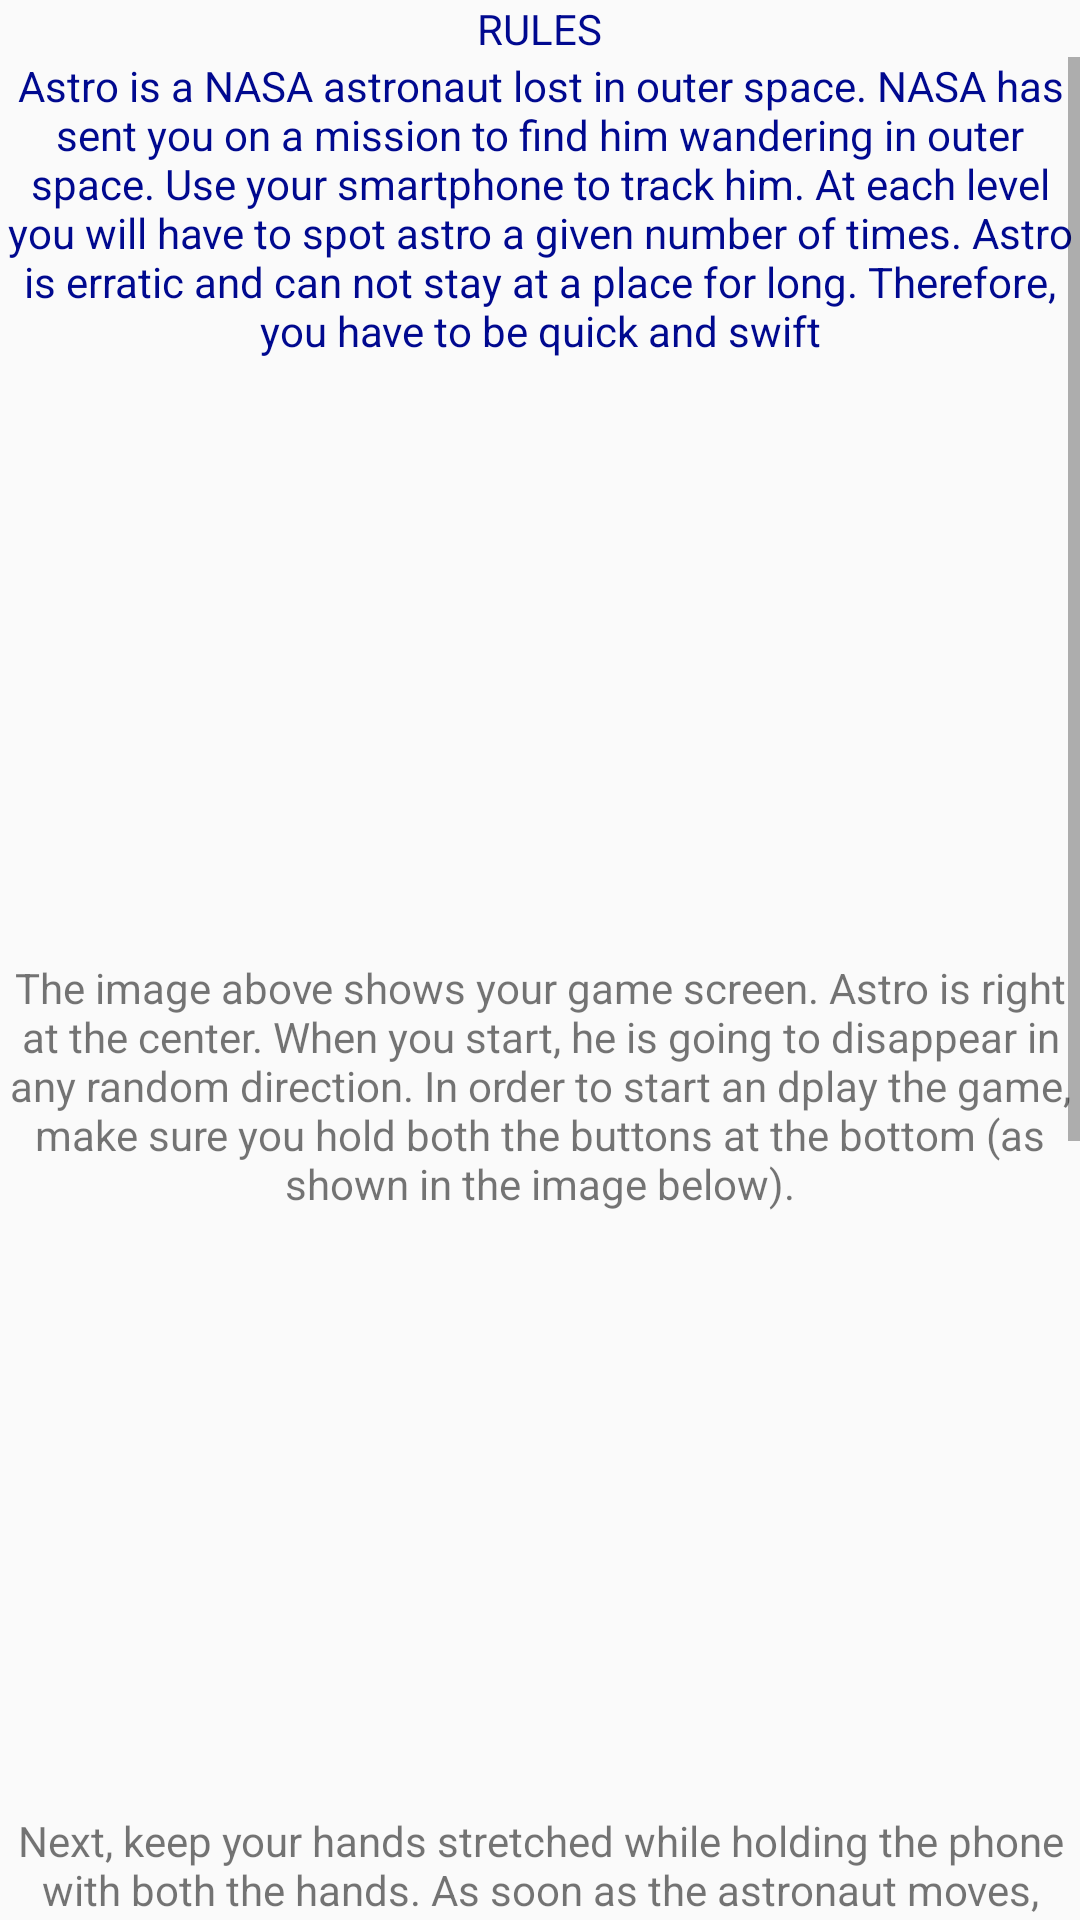

Write the Android layout XML for this screen, with the resource values it uses.
<!-- AndroidManifest.xml: application theme AppTheme -->
<!-- res/layout/activity_findingastro_rules.xml -->
<?xml version="1.0" encoding="utf-8"?>
<LinearLayout
    xmlns:android="http://schemas.android.com/apk/res/android"
    xmlns:tools="http://schemas.android.com/tools"
    android:layout_width="match_parent"
    android:layout_height="match_parent"
    xmlns:app="http://schemas.android.com/apk/res-auto"
    android:orientation="vertical"
    tools:context="edu.neu.madcourse.findingastro.findingastro_rules">

    <TextView
        android:layout_width="wrap_content"
        android:layout_height="wrap_content"
        android:layout_gravity="center_horizontal"
        android:text="RULES"
        android:textColor="@color/background"/>
    <ScrollView
        android:layout_width="match_parent"
        android:layout_height="wrap_content">

    <LinearLayout
        android:layout_width="match_parent"
        android:layout_height="wrap_content"
        android:orientation="vertical">

    <TextView
        android:layout_width="match_parent"
        android:layout_height="wrap_content"
        android:text="@string/rules"
        android:gravity="center"
        android:textColor="@color/background"
        android:textAlignment="center"/>

        <ImageView
            android:layout_width="match_parent"
            android:layout_height="200dp"
            android:id="@+id/image_tut_one"/>

        <TextView
            android:layout_width="match_parent"
            android:layout_height="wrap_content"
            android:text="@string/rules_two"
            android:textAlignment="center"/>

        <ImageView
            android:layout_width="match_parent"
            android:layout_height="200dp"
            android:id="@+id/image_tute_three"/>
        <TextView
            android:layout_width="match_parent"
            android:layout_height="wrap_content"
            android:text="@string/rules_three"
            android:textAlignment="center"/>
        <ImageView
            android:layout_width="match_parent"
            android:layout_height="200dp"
            android:id="@+id/image_tute_two"/>
        <TextView
            android:layout_width="match_parent"
            android:layout_height="wrap_content"
            android:text="@string/rules_four"
            android:textAlignment="center"/>

        <Button
            android:layout_width="wrap_content"
            android:layout_height="wrap_content"
            android:text="START"
            android:id="@+id/startgame"
            android:layout_gravity="right"/>

    </LinearLayout>

    </ScrollView>

</LinearLayout>
<!-- resources referenced by this layout -->
<resources>
  <color name="background">#00098f</color>
  <string name="rules">Astro is a NASA astronaut lost in outer space. NASA has sent you on a mission to find him wandering in outer space. Use your smartphone to track him. At each level you will have to spot astro a given number of times. Astro is erratic and can not stay at a place for long. Therefore, you have to be quick and swift</string>
  <string name="rules_four">Keep holding the buttons until you find Astro. As soon as Astro appears on your screen, release either of the held buttons to confirm that you have found one. Right after that, hold both the buttons quickly to start the second move.\n\
      So get set GO!</string>
  <string name="rules_three">Next, keep your hands stretched while holding the phone with both the hands. As soon as the astronaut moves, move your device in that direction keeping your hands stretched. An arrow on the top will tell you in which direction you have to move. The green and blue crosshairs will help you kep your phone stable (as shown in the image below)</string>
  <string name="rules_two">The image above shows your game screen. Astro is right at the center. When you start, he is going to disappear in any random direction. In order to start an dplay the game, make sure you hold both the buttons at the bottom (as shown in the image below).</string>
  <style name="AppTheme" parent="Theme.AppCompat.Light.DarkActionBar">
          
          <item name="colorPrimary">@color/colorPrimary</item>
          <item name="colorPrimaryDark">@color/colorPrimaryDark</item>
          <item name="colorAccent">@color/colorAccent</item>
      </style>
  <color name="colorPrimary">#3F51B5</color>
  <color name="colorPrimaryDark">#303F9F</color>
  <color name="colorAccent">#FF4081</color>
</resources>
